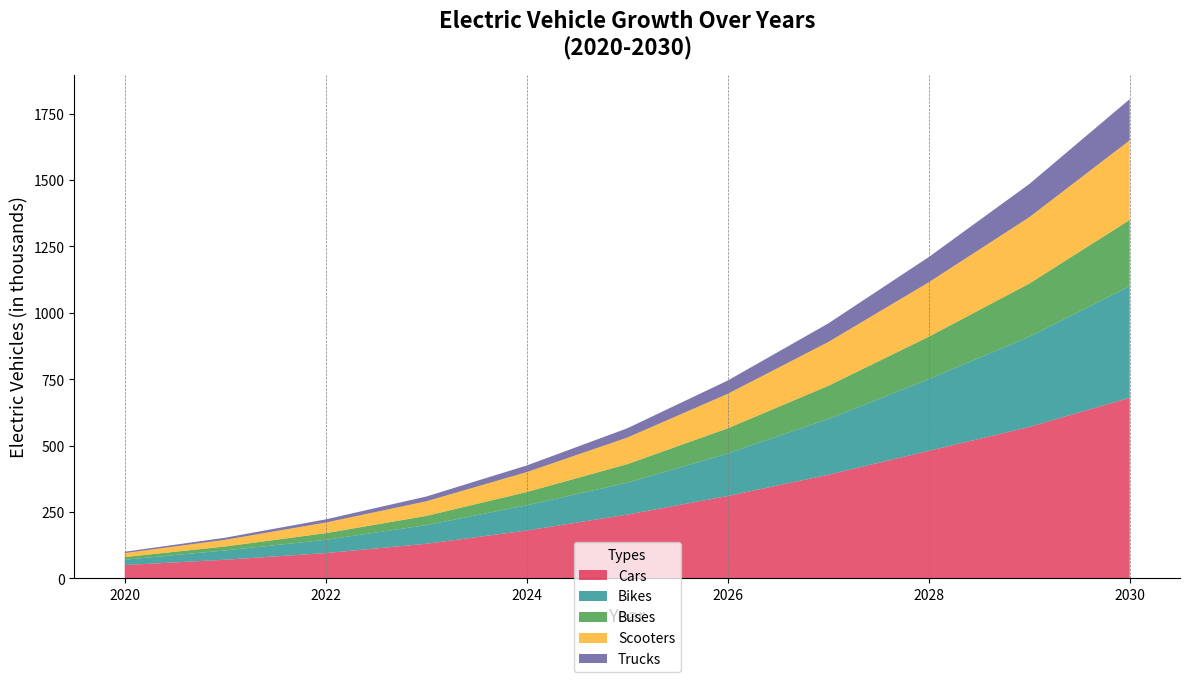

Reproduce this figure in Python.
import matplotlib.pyplot as plt
import numpy as np

years = np.arange(2020, 2031)

electric_cars = [50, 70, 95, 130, 180, 240, 310, 390, 480, 570, 680]
electric_bikes = [20, 35, 50, 70, 95, 120, 160, 210, 270, 340, 420]
electric_buses = [10, 15, 25, 35, 50, 70, 95, 125, 160, 200, 250]
electric_scooters = [15, 25, 40, 55, 75, 100, 130, 165, 205, 250, 300]
electric_trucks = [5, 8, 12, 18, 25, 35, 50, 70, 95, 125, 155]

electric_vehicles = np.array([electric_cars, electric_bikes, electric_buses,
                              electric_scooters, electric_trucks])

fig, ax = plt.subplots(figsize=(12, 7))

ax.stackplot(years, electric_vehicles, labels=['Cars', 'Bikes', 'Buses',
             'Scooters', 'Trucks'], colors=['crimson', 'teal', 'forestgreen',
             'orange', 'darkslateblue'], alpha=0.7)

ax.set_title("Electric Vehicle Growth Over Years\n(2020-2030)", fontsize=16,
             fontweight='bold', pad=15)

ax.set_xlabel("Year", fontsize=13)
ax.set_ylabel("Electric Vehicles (in thousands)", fontsize=13)

ax.legend(loc='lower center', bbox_to_anchor=(0.5, -0.2), title='Types')

ax.grid(axis='x', color='gray', linestyle='--', lw=0.5)

ax.spines['top'].set_visible(False)
ax.spines['right'].set_visible(False)

plt.tight_layout()
plt.show()
